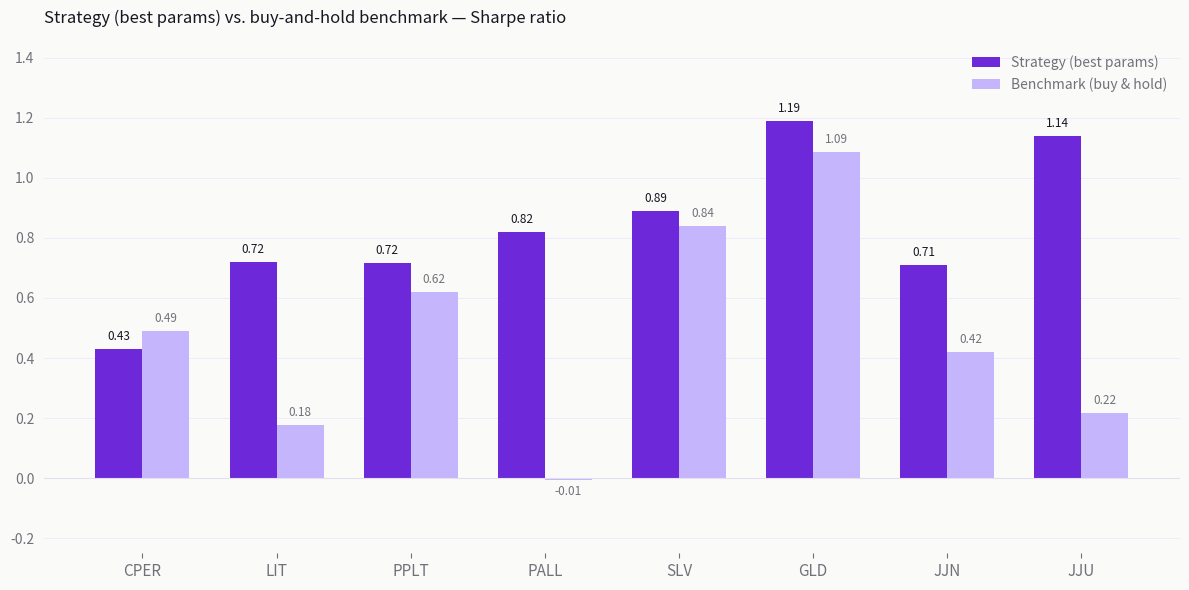

Write Python code to recreate this figure.
import matplotlib.pyplot as plt
import matplotlib.patches as mpatches
import numpy as np

assets    = ["CPER","LIT","PPLT","PALL","SLV","GLD","JJN","JJU"]
strategy  = [0.43,  0.72, 0.716,  0.82,  0.89, 1.19, 0.71, 1.14]
benchmark = [0.49, 0.178,0.62,-0.005, 0.838,1.087,0.419,0.217]

x   = np.arange(len(assets))
w   = 0.35

fig, ax = plt.subplots(figsize=(12, 6))
fig.patch.set_facecolor("#FAFAF8")
ax.set_facecolor("#FAFAF8")

bars1 = ax.bar(x - w/2, strategy,  width=w, color="#6D28D9", label="Strategy (best params)")
bars2 = ax.bar(x + w/2, benchmark, width=w, color="#C4B5FD", label="Benchmark (buy & hold)")

# Value labels
for bar in bars1:
    h = bar.get_height()
    ax.text(bar.get_x() + bar.get_width()/2, h + 0.02,
            f"{h:.2f}", ha="center", va="bottom", fontsize=8.5, color="#1A1523")

for bar in bars2:
    h = bar.get_height()
    offset = 0.02 if h >= 0 else -0.06
    ax.text(bar.get_x() + bar.get_width()/2, h + offset,
            f"{h:.2f}", ha="center", va="bottom", fontsize=8.5, color="#71717A")

ax.set_xticks(x)
ax.set_xticklabels(assets, fontsize=11, color="#1A1523")
ax.set_ylim(-0.25, 1.45)
ax.axhline(0, color="#E4E0F0", linewidth=0.8)
ax.yaxis.grid(True, color="#EDE9FE", linewidth=0.6, zorder=0)
ax.set_axisbelow(True)

for spine in ax.spines.values():
    spine.set_visible(False)
ax.tick_params(left=False, colors="#71717A")

ax.set_title("Strategy (best params) vs. buy-and-hold benchmark — Sharpe ratio",
             fontsize=12, color="#1A1523", pad=14, loc="left")

ax.legend(frameon=False, fontsize=10, labelcolor="#71717A")

plt.tight_layout()
plt.savefig("sharpe_chart.png", dpi=180, bbox_inches="tight", facecolor="#FAFAF8")
plt.show()
